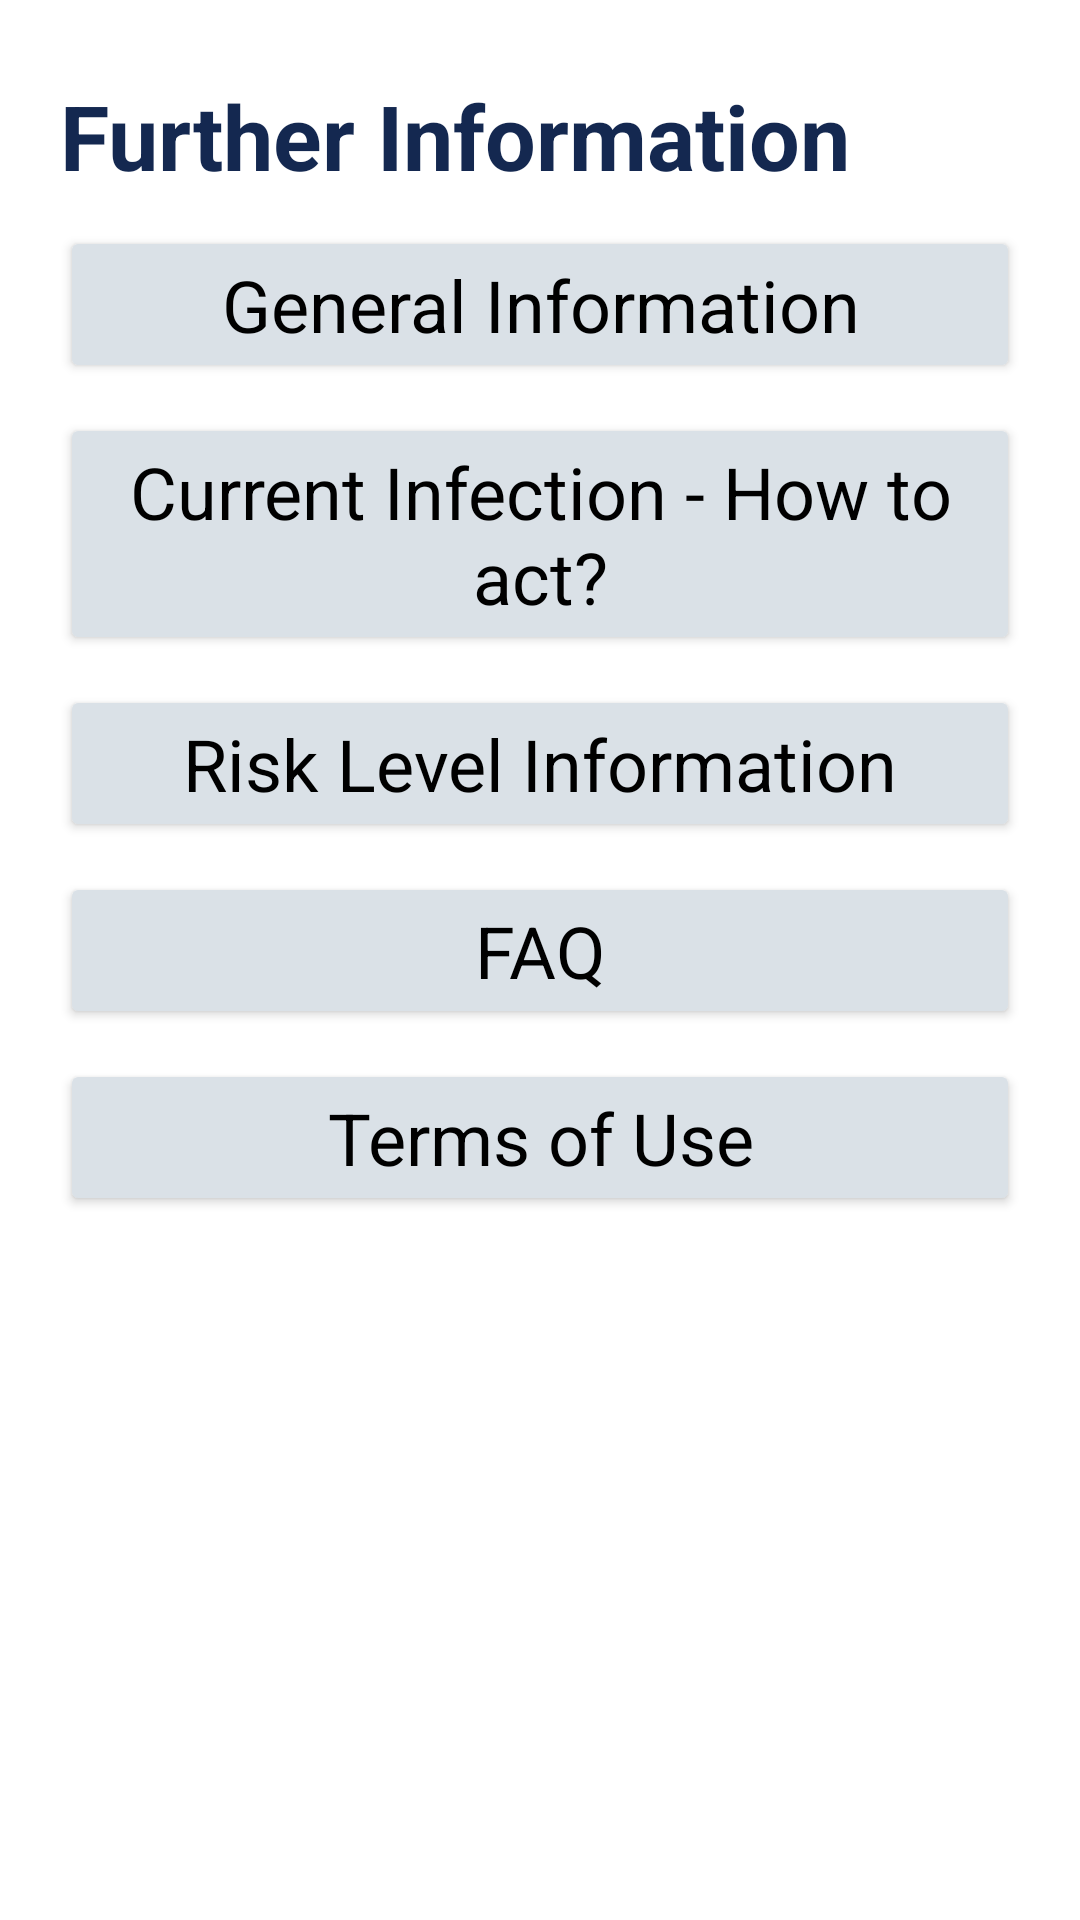

Write the Android layout XML for this screen, with the resource values it uses.
<!-- AndroidManifest.xml: application theme AppTheme -->
<!-- res/layout/activity_info_menu.xml -->
<?xml version="1.0" encoding="utf-8"?>
<androidx.constraintlayout.widget.ConstraintLayout xmlns:android="http://schemas.android.com/apk/res/android"
    xmlns:app="http://schemas.android.com/apk/res-auto"
    xmlns:tools="http://schemas.android.com/tools"
    android:layout_width="match_parent"
    android:layout_height="match_parent"
    android:background="#FFFFFF"
    tools:context=".gui.InfoMenuActivity">

    <TextView
        android:id="@+id/headInfoMenu"
        android:layout_width="match_parent"
        android:layout_height="wrap_content"
        android:layout_marginStart="@dimen/info_menu_head_and_buttons_marginStart_and_End"
        android:layout_marginTop="@dimen/info_menu_head_marginTop"
        android:layout_marginEnd="@dimen/info_menu_head_and_buttons_marginStart_and_End"
        android:text="@string/head_info_menu"
        android:textColor="#142850"
        android:textSize="@dimen/info_menu_head_textSize"
        android:textStyle="bold"
        app:layout_constraintEnd_toEndOf="parent"
        app:layout_constraintHorizontal_bias="0.0"
        app:layout_constraintStart_toStartOf="parent"
        app:layout_constraintTop_toTopOf="parent" />

    <Button
        android:id="@+id/generalInfoButton"
        android:layout_width="match_parent"
        android:layout_height="wrap_content"
        android:layout_marginStart="@dimen/info_menu_head_and_buttons_marginStart_and_End"
        android:layout_marginTop="@dimen/info_menu_buttons_marginTop"
        android:layout_marginEnd="@dimen/info_menu_head_and_buttons_marginStart_and_End"
        android:backgroundTint="#DAE1E7"
        android:text="@string/head_general_info"
        android:textAppearance="@style/TextAppearance.AppCompat.Body1"
        android:textColor="#000000"
        android:textSize="@dimen/info_menu_buttons_textSize"
        app:layout_constraintEnd_toEndOf="parent"
        app:layout_constraintHorizontal_bias="0.0"
        app:layout_constraintStart_toStartOf="parent"
        app:layout_constraintTop_toBottomOf="@+id/headInfoMenu" />

    <Button
        android:id="@+id/infectionInfoButton"
        android:layout_width="match_parent"
        android:layout_height="wrap_content"
        android:layout_marginStart="@dimen/info_menu_head_and_buttons_marginStart_and_End"
        android:layout_marginTop="@dimen/info_menu_buttons_marginTop"
        android:layout_marginEnd="@dimen/info_menu_head_and_buttons_marginStart_and_End"
        android:backgroundTint="#DAE1E7"
        android:text="@string/head_infection_info"
        android:textAppearance="@style/TextAppearance.AppCompat.Body1"
        android:textColor="#000000"
        android:textSize="@dimen/info_menu_buttons_textSize"
        app:layout_constraintEnd_toEndOf="parent"
        app:layout_constraintHorizontal_bias="0.0"
        app:layout_constraintStart_toStartOf="parent"
        app:layout_constraintTop_toBottomOf="@+id/generalInfoButton" />

    <Button
        android:id="@+id/riskLevelInfoButton"
        android:layout_width="match_parent"
        android:layout_height="wrap_content"
        android:layout_marginStart="@dimen/info_menu_head_and_buttons_marginStart_and_End"
        android:layout_marginTop="@dimen/info_menu_buttons_marginTop"
        android:layout_marginEnd="@dimen/info_menu_head_and_buttons_marginStart_and_End"
        android:backgroundTint="#DAE1E7"
        android:text="@string/head_risk_level_info"
        android:textAppearance="@style/TextAppearance.AppCompat.Body1"
        android:textColor="#000000"
        android:textSize="@dimen/info_menu_buttons_textSize"
        app:layout_constraintEnd_toEndOf="parent"
        app:layout_constraintHorizontal_bias="0.454"
        app:layout_constraintStart_toStartOf="parent"
        app:layout_constraintTop_toBottomOf="@+id/infectionInfoButton" />

    <Button
        android:id="@+id/faqButton"
        android:layout_width="match_parent"
        android:layout_height="wrap_content"
        android:layout_marginStart="@dimen/info_menu_head_and_buttons_marginStart_and_End"
        android:layout_marginTop="@dimen/info_menu_buttons_marginTop"
        android:layout_marginEnd="@dimen/info_menu_head_and_buttons_marginStart_and_End"
        android:backgroundTint="#DAE1E7"
        android:text="@string/faq"
        android:textAppearance="@style/TextAppearance.AppCompat.Body1"
        android:textColor="#000000"
        android:textSize="@dimen/info_menu_buttons_textSize"
        app:layout_constraintEnd_toEndOf="parent"
        app:layout_constraintHorizontal_bias="0.0"
        app:layout_constraintStart_toStartOf="parent"
        app:layout_constraintTop_toBottomOf="@+id/riskLevelInfoButton" />

    <Button
        android:id="@+id/dataProtectionButton"
        android:layout_width="match_parent"
        android:layout_height="wrap_content"
        android:layout_marginStart="@dimen/info_menu_head_and_buttons_marginStart_and_End"
        android:layout_marginTop="@dimen/info_menu_buttons_marginTop"
        android:layout_marginEnd="@dimen/info_menu_head_and_buttons_marginStart_and_End"
        android:backgroundTint="#DAE1E7"
        android:text="@string/head_data_protection"
        android:textAppearance="@style/TextAppearance.AppCompat.Body1"
        android:textColor="#000000"
        android:textSize="@dimen/info_menu_buttons_textSize"
        app:layout_constraintEnd_toEndOf="parent"
        app:layout_constraintHorizontal_bias="1.0"
        app:layout_constraintStart_toStartOf="parent"
        app:layout_constraintTop_toBottomOf="@+id/faqButton" />
</androidx.constraintlayout.widget.ConstraintLayout>
<!-- resources referenced by this layout -->
<resources>
  <dimen name="info_menu_buttons_marginTop">10dp</dimen>
  <dimen name="info_menu_buttons_textSize">24sp</dimen>
      //LOG
  <dimen name="info_menu_head_and_buttons_marginStart_and_End">20dp</dimen>
  <dimen name="info_menu_head_marginTop">25dp</dimen>
  <dimen name="info_menu_head_textSize">30sp</dimen>
  <string name="faq">FAQ</string>
  <string name="head_data_protection">Terms of Use</string>
  <string name="head_general_info">General Information</string>
  <string name="head_infection_info">Current Infection - How to act?</string>
  <string name="head_info_menu">Further Information</string>
  <string name="head_risk_level_info">Risk Level Information</string>
  <style name="AppTheme" parent="Theme.AppCompat.Light.DarkActionBar">
          
          <item name="colorPrimary">@color/colorPrimary</item>
          <item name="colorPrimaryDark">@color/colorPrimaryDark</item>
          <item name="colorAccent">@color/colorAccent</item>
          <item name="icon">@mipmap/ic_cowapp</item>
      </style>
  <color name="colorPrimary">#27496D</color>
  <color name="colorPrimaryDark">#27496D</color>
  <color name="colorAccent">#03DAC5</color>
</resources>
